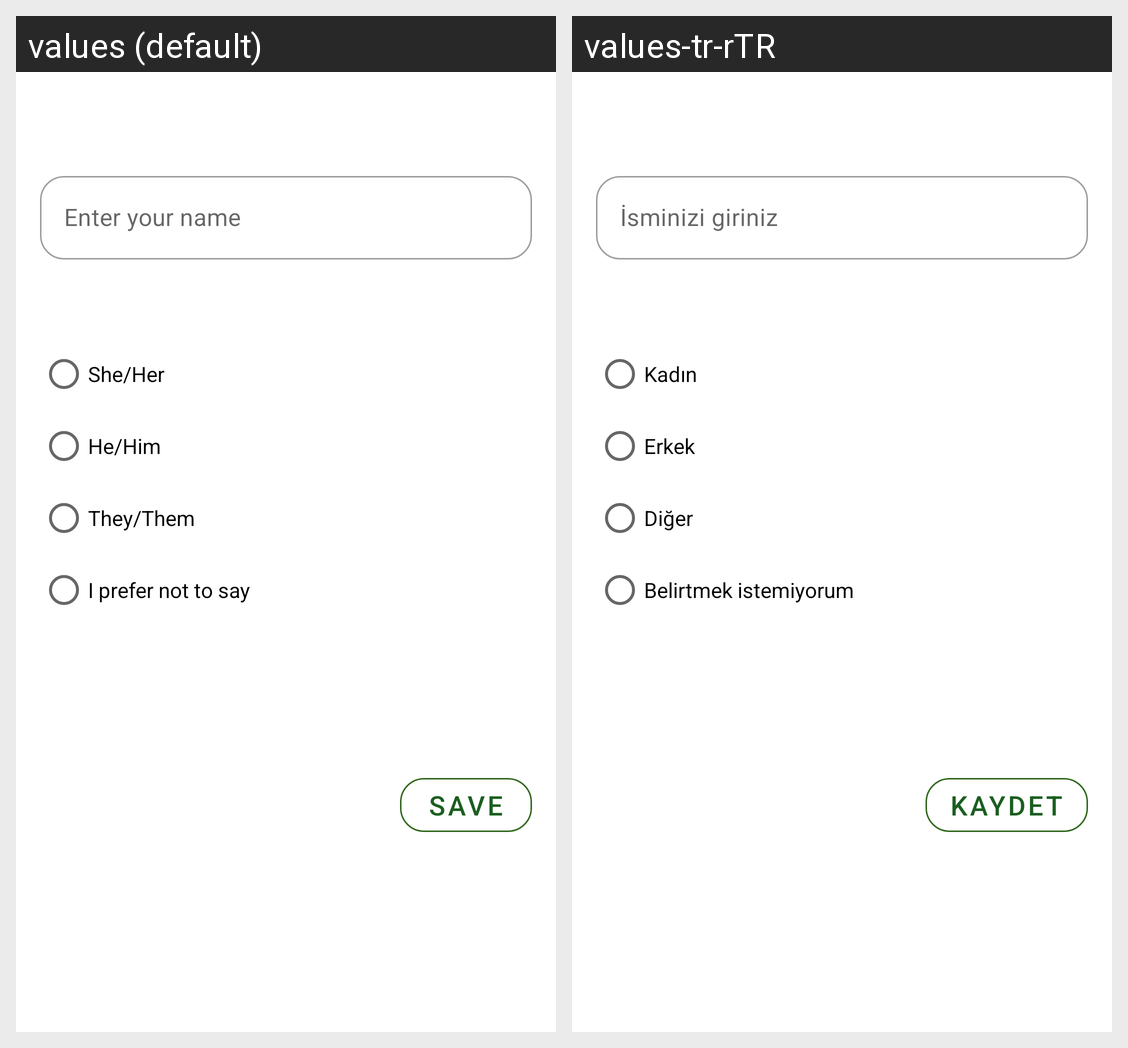

For this localized Android screen grid, give each drawn string resource with its value in every locale shown.
Android screen res/layout/fragment_profile.xml rendered under 2 locales, left to right: values (default), values-tr-rTR. Device: Nexus 5 (rendered at 1080×1920; each locale shown at half size, 540×960, under a caption strip naming it); theme Theme.Budgie20.
Strings drawn on this screen, with the default value and each locale's value (text and hints the layout hard-codes, and strings that could not be matched under every locale, appear in the picture but are not listed):

she_her
  values: She/Her
  values-tr-rTR: Kadın

he_him
  values: He/Him
  values-tr-rTR: Erkek

they_them
  values: They/Them
  values-tr-rTR: Diğer

i_prefer_not_to_say
  values: I prefer not to say
  values-tr-rTR: Belirtmek istemiyorum

save
  values: Save
  values-tr-rTR: Kaydet
